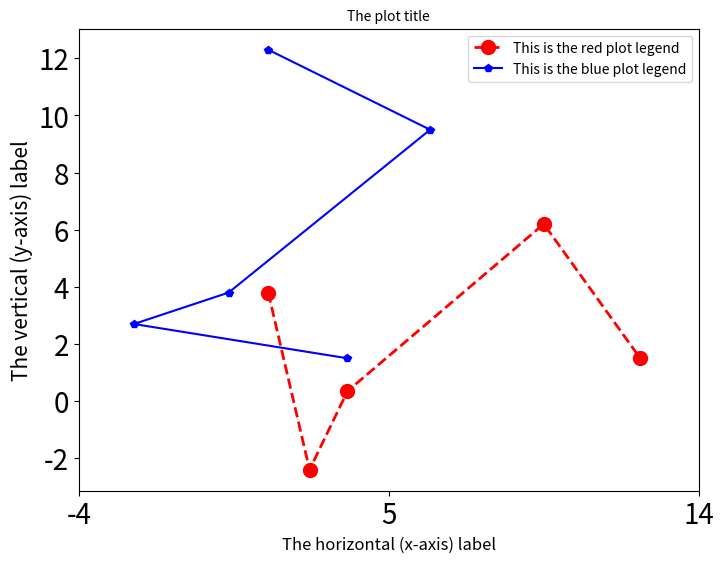

Write the Python code that produced this figure.

"""
Content under Creative Commons Attribution license CC-BY 4.0, 
[redacted]

http://en.wikipedia.org/wiki/MIT_License
http://creativecommons.org/licenses/by/4.0/

Created on april, 2018
Last Modified on: may 15, 2018

"""

import matplotlib.pyplot as plt

x  = [1.5, 2.7, 3.8, 9.5,12.3]
y =  [3.8,-2.4, 0.35,6.2,1.5]

fig = plt.figure(figsize=(8, 6))
plt.plot(x, y, 'ro--', label='This is the red plot legend', lw=2, ms=10)
plt.plot(y, x, 'bp-', label='This is the blue plot legend')
plt.title('The plot title', fontsize = 10)
plt.xlabel('The horizontal (x-axis) label', fontsize = 12)
plt.ylabel('The vertical (y-axis) label', fontsize = 15)
plt.xticks([-4,5,14], fontsize = 20)
plt.yticks(fontsize = 20)
plt.legend(loc='best')
fig.savefig("fig02.png")
plt.show()

